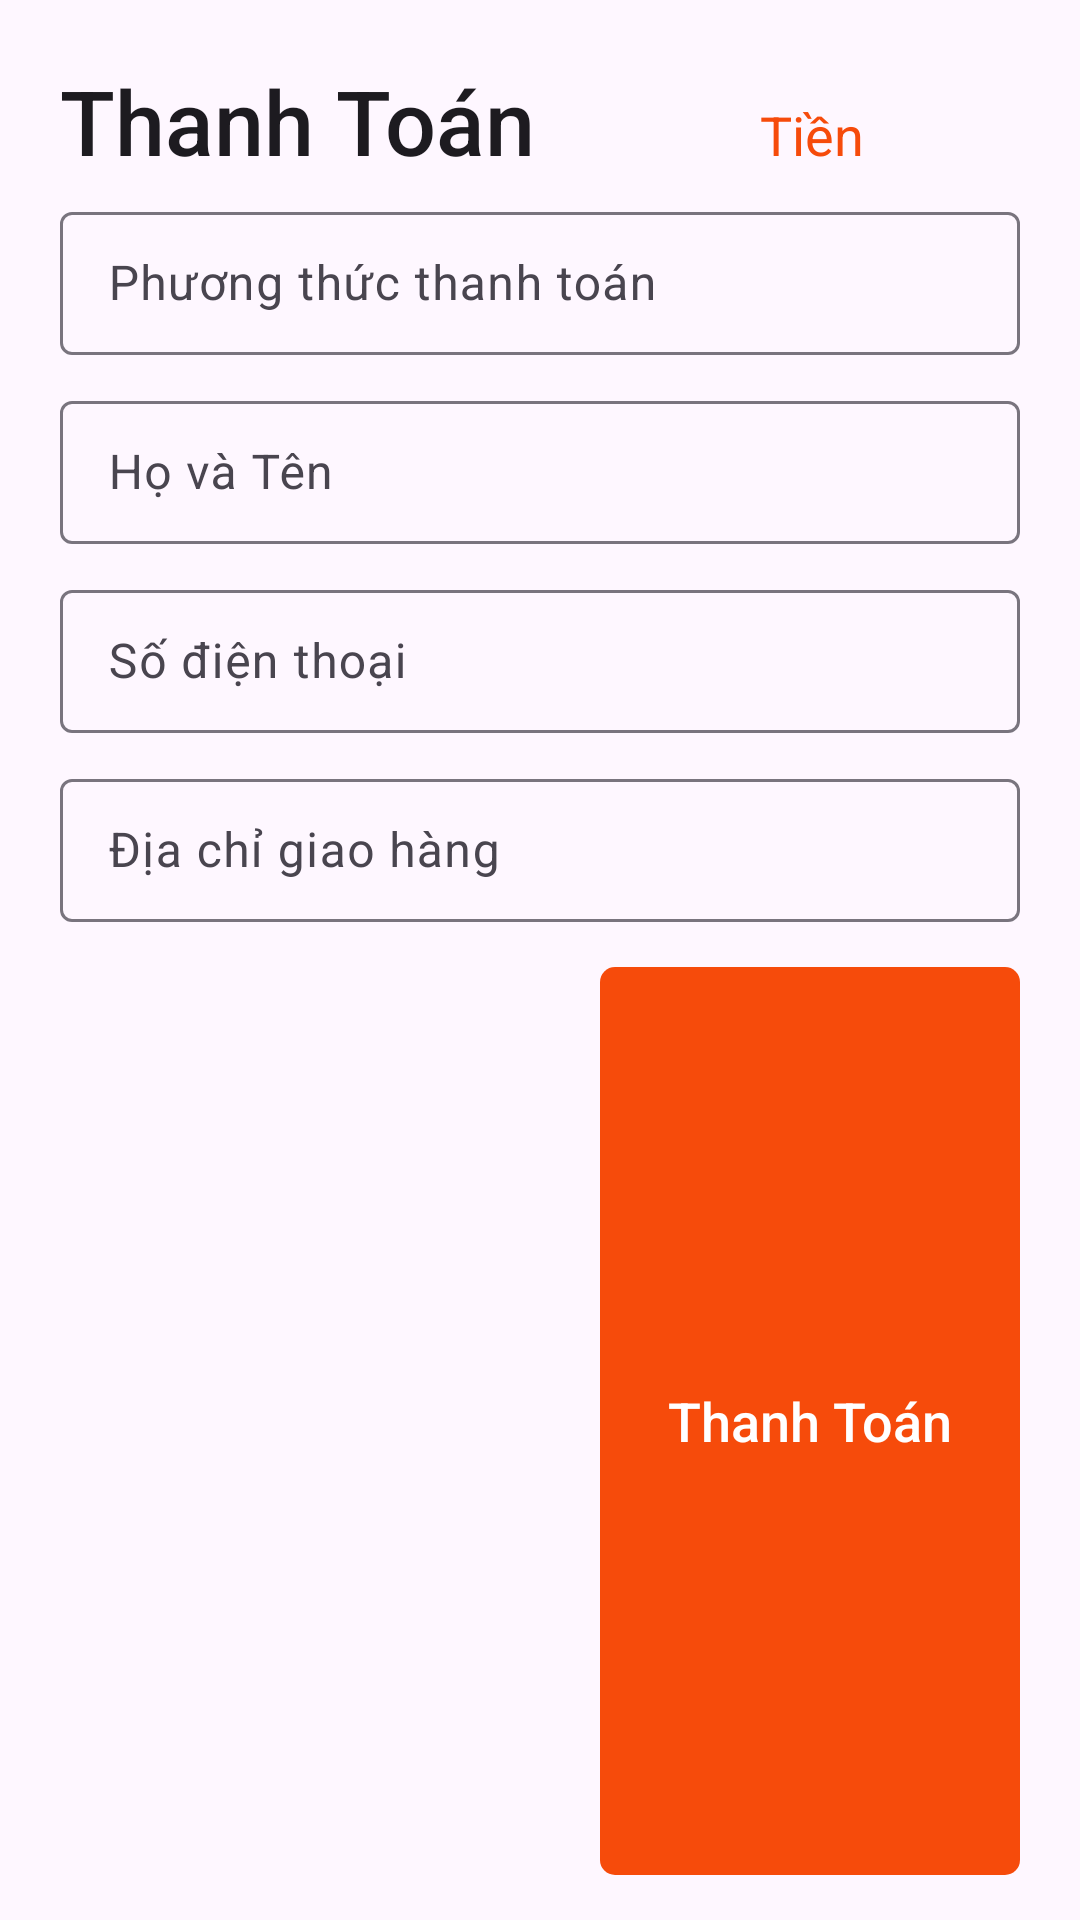

Layout XML and referenced resources for this Android screen:
<!-- AndroidManifest.xml: application theme Theme.BookStores -->
<!-- res/layout/fragment_new_task_sheet.xml -->
<?xml version="1.0" encoding="utf-8"?>
<LinearLayout xmlns:android="http://schemas.android.com/apk/res/android"
    xmlns:tools="http://schemas.android.com/tools"
    android:layout_width="match_parent"
    android:layout_height="wrap_content"
    android:orientation="vertical">

    <LinearLayout
        android:layout_width="match_parent"
        android:layout_height="wrap_content"
        android:orientation="horizontal">
        <TextView
            android:id="@+id/textView4"
            android:layout_width="wrap_content"
            android:layout_height="wrap_content"
            android:textSize="30dp"
            android:layout_marginTop="20dp"
            android:layout_marginStart="20dp"
            android:text="Thanh Toán"
            style="@style/TextAppearance.AppCompat.Title"/>
        <TextView
            android:id="@+id/txtsummoney_dialog"
            android:layout_width="wrap_content"
            android:layout_height="wrap_content"
            android:layout_marginTop="20dp"
            android:layout_marginStart="75dp"
            android:textSize="18dp"
            android:textColor="@color/orange"
            android:text="Tiền" />

    </LinearLayout>

    <com.google.android.material.textfield.TextInputLayout
        android:layout_width="match_parent"
        android:layout_height="wrap_content"
        android:layout_marginStart="20dp"
        android:layout_marginEnd="20dp"
        android:layout_marginTop="5dp"
        style="@style/Widget.Material3.TextInputLayout.OutlinedBox.Dense">
        <com.google.android.material.textfield.TextInputEditText
            android:id="@+id/edtmethod"
            android:layout_width="match_parent"
            android:layout_height="wrap_content"
            android:ems="10"
            android:inputType="text"
            android:text=""
            android:hint="Phương thức thanh toán"/>
    </com.google.android.material.textfield.TextInputLayout>

    <com.google.android.material.textfield.TextInputLayout
        android:layout_width="match_parent"
        android:layout_height="wrap_content"
        android:layout_marginStart="20dp"
        android:layout_marginEnd="20dp"
        android:layout_marginTop="10dp"
        style="@style/Widget.Material3.TextInputLayout.OutlinedBox.Dense">
        <com.google.android.material.textfield.TextInputEditText
            android:id="@+id/edtname"
            android:layout_width="match_parent"
            android:layout_height="wrap_content"
            android:ems="10"
            android:inputType="text"
            android:text=""
            android:hint="Họ và Tên"/>
    </com.google.android.material.textfield.TextInputLayout>

    <com.google.android.material.textfield.TextInputLayout
        android:layout_width="match_parent"
        android:layout_height="wrap_content"
        android:layout_marginStart="20dp"
        android:layout_marginEnd="20dp"
        android:layout_marginTop="10dp"
        style="@style/Widget.Material3.TextInputLayout.OutlinedBox.Dense">
        <com.google.android.material.textfield.TextInputEditText
            android:id="@+id/edtsdt"
            android:layout_width="match_parent"
            android:layout_height="wrap_content"
            android:ems="10"
            android:inputType="number"
            android:text=""
            android:hint="Số điện thoại"/>
    </com.google.android.material.textfield.TextInputLayout>

    <com.google.android.material.textfield.TextInputLayout
        android:layout_width="match_parent"
        android:layout_height="wrap_content"
        android:layout_marginStart="20dp"
        android:layout_marginEnd="20dp"
        android:layout_marginTop="10dp"
        style="@style/Widget.Material3.TextInputLayout.OutlinedBox.Dense">
        <com.google.android.material.textfield.TextInputEditText
            android:id="@+id/edtaddress"
            android:layout_width="match_parent"
            android:layout_height="wrap_content"
            android:ems="10"
            android:inputType="text"
            android:text=""
            android:hint="Địa chỉ giao hàng"/>
    </com.google.android.material.textfield.TextInputLayout>
    <androidx.appcompat.widget.AppCompatButton
        android:id="@+id/btnabatedialog"
        android:layout_width="140dp"
        android:layout_height="match_parent"
        android:layout_gravity="right"
        android:layout_marginTop="15dp"
        android:layout_marginBottom="15dp"
        android:layout_marginHorizontal="20dp"
        android:background="@drawable/bg_custombtnmua"
        android:textColor="@color/white"
        android:textSize="18dp"
        android:textAllCaps="false"
        android:text="Thanh Toán"/>

</LinearLayout>
<!-- resources referenced by this layout -->
<resources>
  <color name="orange">#FFF64B0B</color>
  <color name="white">#FFFFFFFF</color>
  <!-- drawable bg_custombtnmua (drawable) -->
  <?xml version="1.0" encoding="utf-8"?>
  <layer-list xmlns:android="http://schemas.android.com/apk/res/android">
      <item>
          <shape android:shape="rectangle">
              <gradient android:startColor="@color/black"/>
              <corners android:radius="10dp"/>
          </shape>
      </item>
  
      <item android:bottom="0dp"
          android:top="0dp"
          android:left="0dp"
          android:right="0dp">
          <shape android:shape="rectangle">
              <gradient android:startColor="@color/orange"
                  android:endColor="@color/orange"/>
              <corners android:radius="5dp"/>
          </shape>
      </item>
  </layer-list>
  <style name="Theme.BookStores" parent="Base.Theme.BookStores">
          <item name="colorPrimary">@color/gray</item>
          <item name="colorPrimaryVariant">@color/gray</item>
          <item name="android:statusBarColor">@color/black</item>
      </style>
  <color name="black">#FF000000</color>
  <style name="Base.Theme.BookStores" parent="Theme.Material3.DayNight.NoActionBar">
  
      </style>
  <color name="gray">#2E2D2D</color>
</resources>
